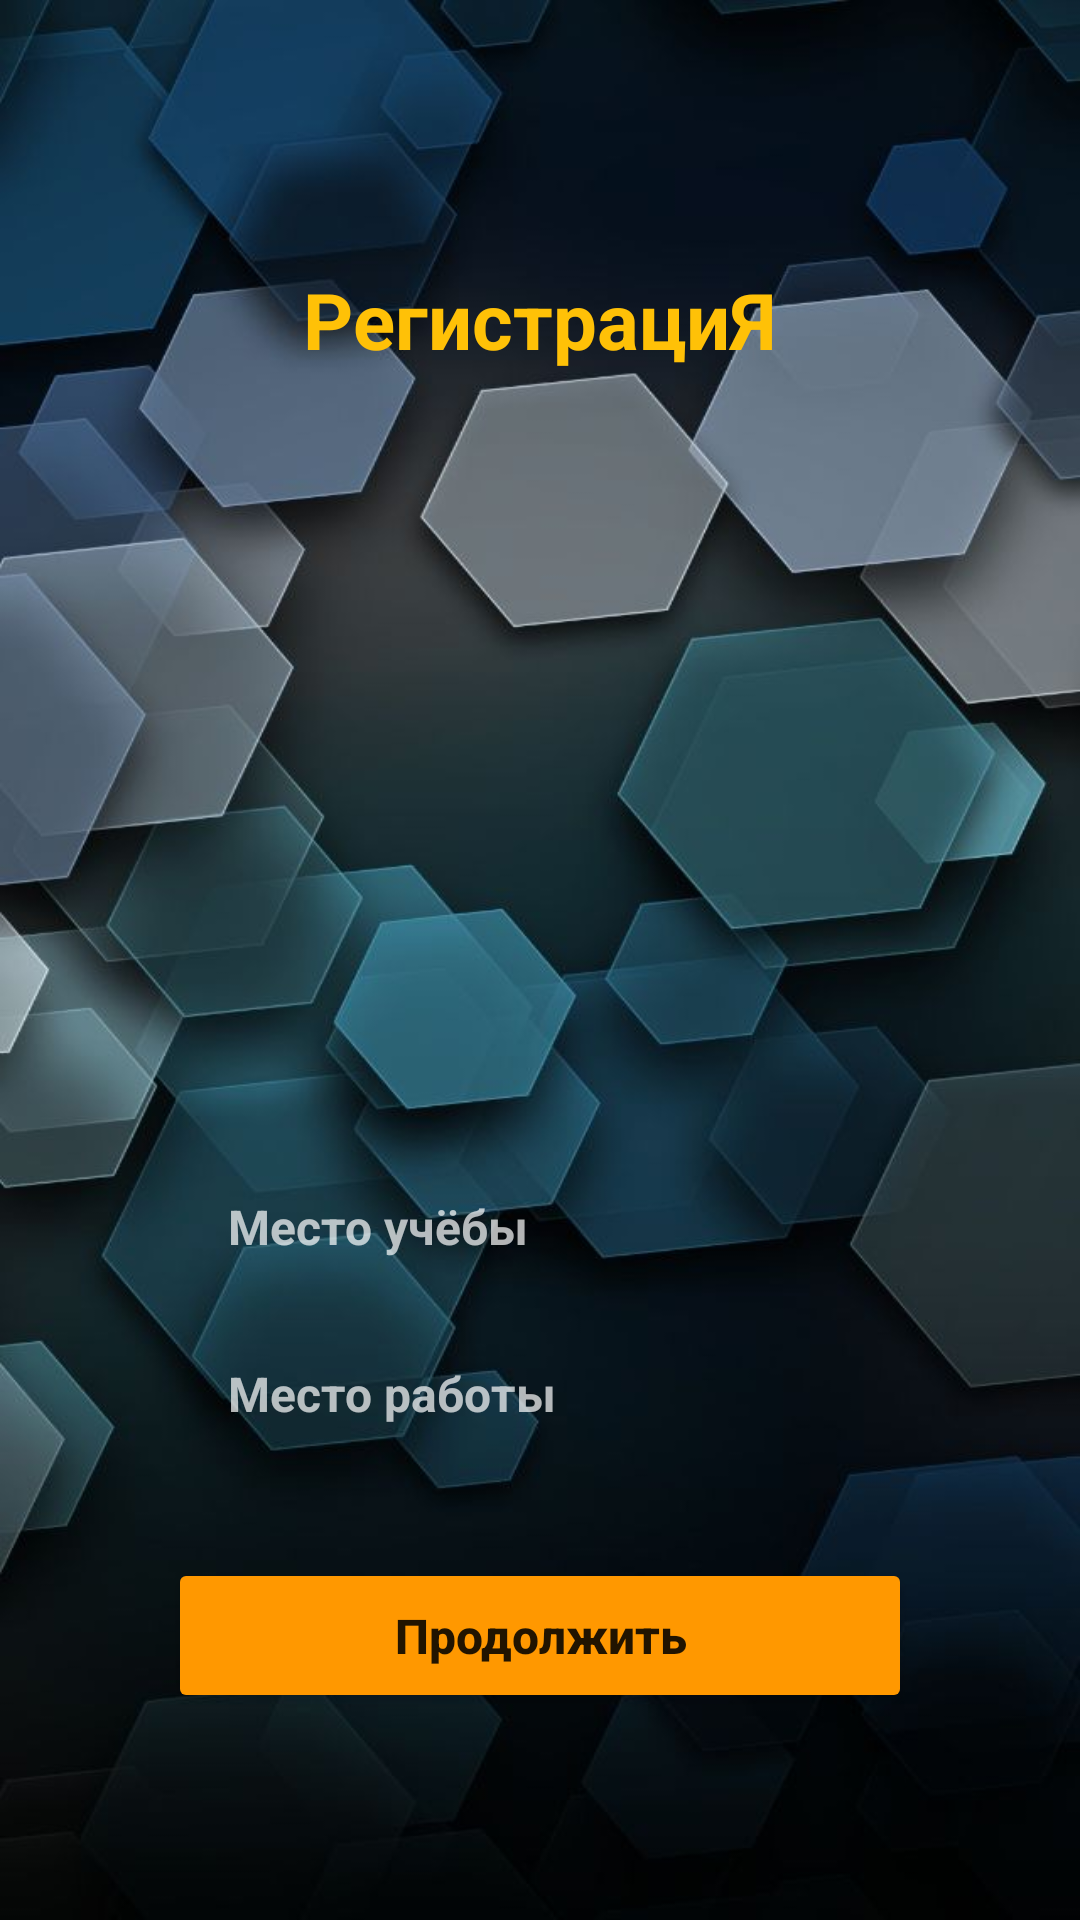

Layout XML and referenced resources for this Android screen:
<!-- AndroidManifest.xml: application theme Theme.Lesson32_HW -->
<!-- res/layout/fragment_third.xml -->
<?xml version="1.0" encoding="utf-8"?>
<LinearLayout
    xmlns:android="http://schemas.android.com/apk/res/android"
    xmlns:app="http://schemas.android.com/apk/res-auto"
    xmlns:tools="http://schemas.android.com/tools"
    android:layout_width="match_parent"
    android:layout_height="match_parent"
    android:background="@drawable/background_third_fragment"
    android:gravity="center"
    android:orientation="vertical"
    tools:context=".fragment.ThirdFragment" >

    <TextView
        android:id="@+id/textView"
        android:layout_width="wrap_content"
        android:layout_height="wrap_content"
        android:layout_marginTop="20dp"
        android:text="@string/registration"
        android:textColor="@color/orange_200"
        android:textSize="26sp"
        android:textStyle="bold" />

    <ImageView
        android:layout_width="200dp"
        android:layout_height="200dp"
        android:layout_marginTop="40dp"
        android:background="@drawable/logo" />

    <EditText
        android:id="@+id/editText_placeOfStudy"
        style="@style/Base.EditTextStyle"
        android:layout_marginHorizontal="56dp"
        android:layout_marginTop="20dp"
        android:paddingVertical="14dp"
        android:hint="@string/hint_placeOfStudy"
        android:textColorHint="@color/grey_100" />

    <EditText
        android:id="@+id/editText_placeOfWork"
        style="@style/Base.EditTextStyle"
        android:layout_marginHorizontal="56dp"
        android:layout_marginTop="6dp"
        android:paddingVertical="14dp"
        android:hint="@string/hint_placeOfWork"
        android:textColorHint="@color/grey_100" />

    <Button
        android:id="@+id/button_navigate_thirdFragment"
        android:layout_width="match_parent"
        android:layout_height="wrap_content"
        android:layout_marginHorizontal="56dp"
        android:layout_marginTop="30dp"
        android:backgroundTint="@color/orange"
        android:paddingVertical="15dp"
        android:text="@string/next"
        android:textAllCaps="false"
        android:textSize="16sp"
        android:textStyle="bold"
        app:cornerRadius="30dp" />

</LinearLayout>
<!-- resources referenced by this layout -->
<resources>
  <color name="grey_100">#B3FFFFFF</color>
  <color name="orange">#FF9800</color>
  <color name="orange_200">#FFC107</color>
  <!-- drawable background_third_fragment: png bitmap (drawable, 543283 bytes) -->
  <string name="hint_placeOfStudy">Место учёбы</string>
  <string name="hint_placeOfWork">Место работы</string>
  <string name="next">Продолжить</string>
  <string name="registration">РегистрациЯ</string>
  <style name="Base.EditTextStyle" parent="Widget.AppCompat.EditText">
  
          <item name="android:layout_width">match_parent</item>
          <item name="android:layout_height">wrap_content</item>
          <item name="android:textColor">@color/white</item>
          <item name="android:paddingStart">20dp</item>
          <item name="android:textSize">16sp</item>
          <item name="android:textStyle">bold</item>
          <item name="android:background">@drawable/rounded_background_edittext_textview</item>
      </style>
  <style name="Theme.Lesson32_HW" parent="Theme.MaterialComponents.DayNight.NoActionBar">
          
          <item name="colorPrimary">@color/purple_500</item>
          <item name="colorPrimaryVariant">@color/purple_700</item>
          <item name="colorOnPrimary">@color/white</item>
          
          <item name="colorSecondary">@color/teal_200</item>
          <item name="colorSecondaryVariant">@color/teal_700</item>
          <item name="colorOnSecondary">@color/black</item>
          
          <item name="android:statusBarColor">?attr/colorPrimaryVariant</item>
          
      </style>
  <color name="white">#FFFFFFFF</color>
  <color name="purple_500">#FF6200EE</color>
  <color name="purple_700">#FF3700B3</color>
  <color name="teal_200">#FF03DAC5</color>
  <color name="teal_700">#FF018786</color>
  <color name="black">#FF000000</color>
</resources>
